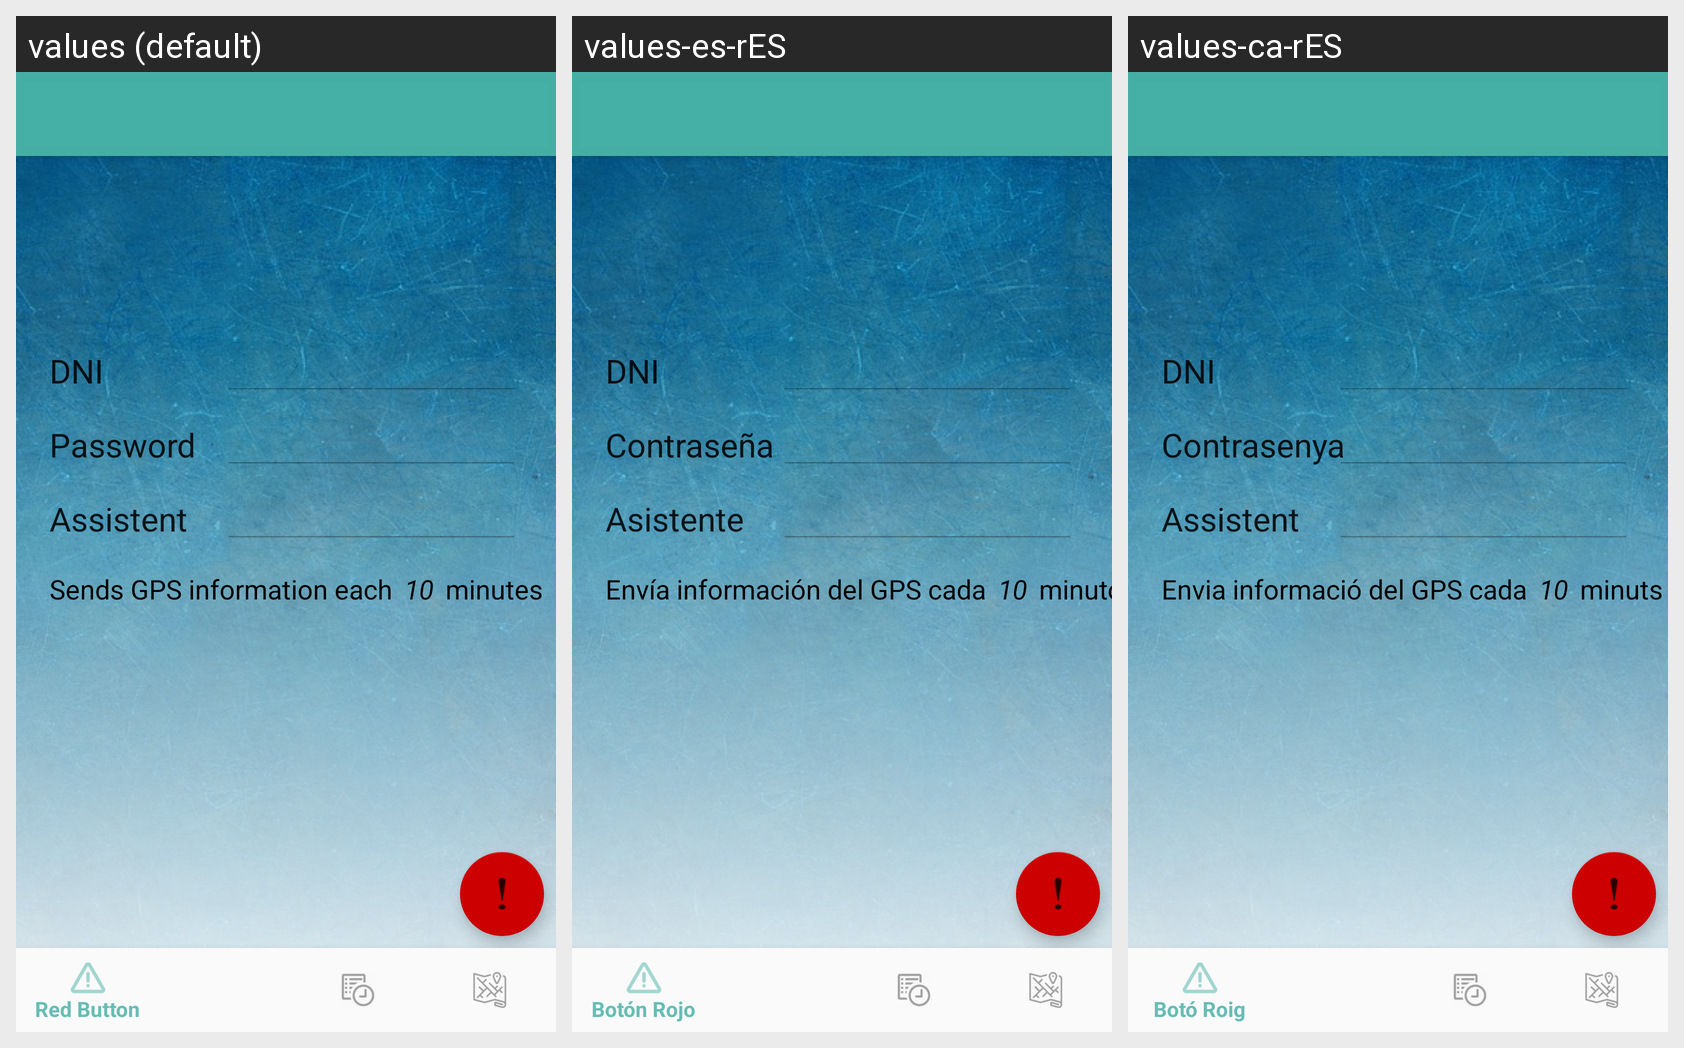

Translations of the strings shown on this Android screen, per locale in the grid:
Android screen res/layout/app_bar_configuracion.xml rendered under 3 locales, left to right: values (default), values-es-rES, values-ca-rES. Device: Nexus 5 (rendered at 1080×1920; each locale shown at half size, 540×960, under a caption strip naming it); theme AppTheme.
Strings drawn on this screen, with the default value and each locale's value (text and hints the layout hard-codes, and strings that could not be matched under every locale, appear in the picture but are not listed):

dependentDNI
  values: DNI
  values-es-rES: DNI  [not translated; the default value is used]
  values-ca-rES: DNI  [not translated; the default value is used]

configurationPassword
  values: Password
  values-es-rES: Contraseña
  values-ca-rES: Contrasenya

ip_asistente
  values: Assistent
  values-es-rES: Asistente
  values-ca-rES: Assistent

intervalos
  values: Sends GPS information each
  values-es-rES: Envía información del GPS cada
  values-ca-rES: Envia informació del GPS cada

minutes
  values: minutes
  values-es-rES: minutos
  values-ca-rES: minuts
